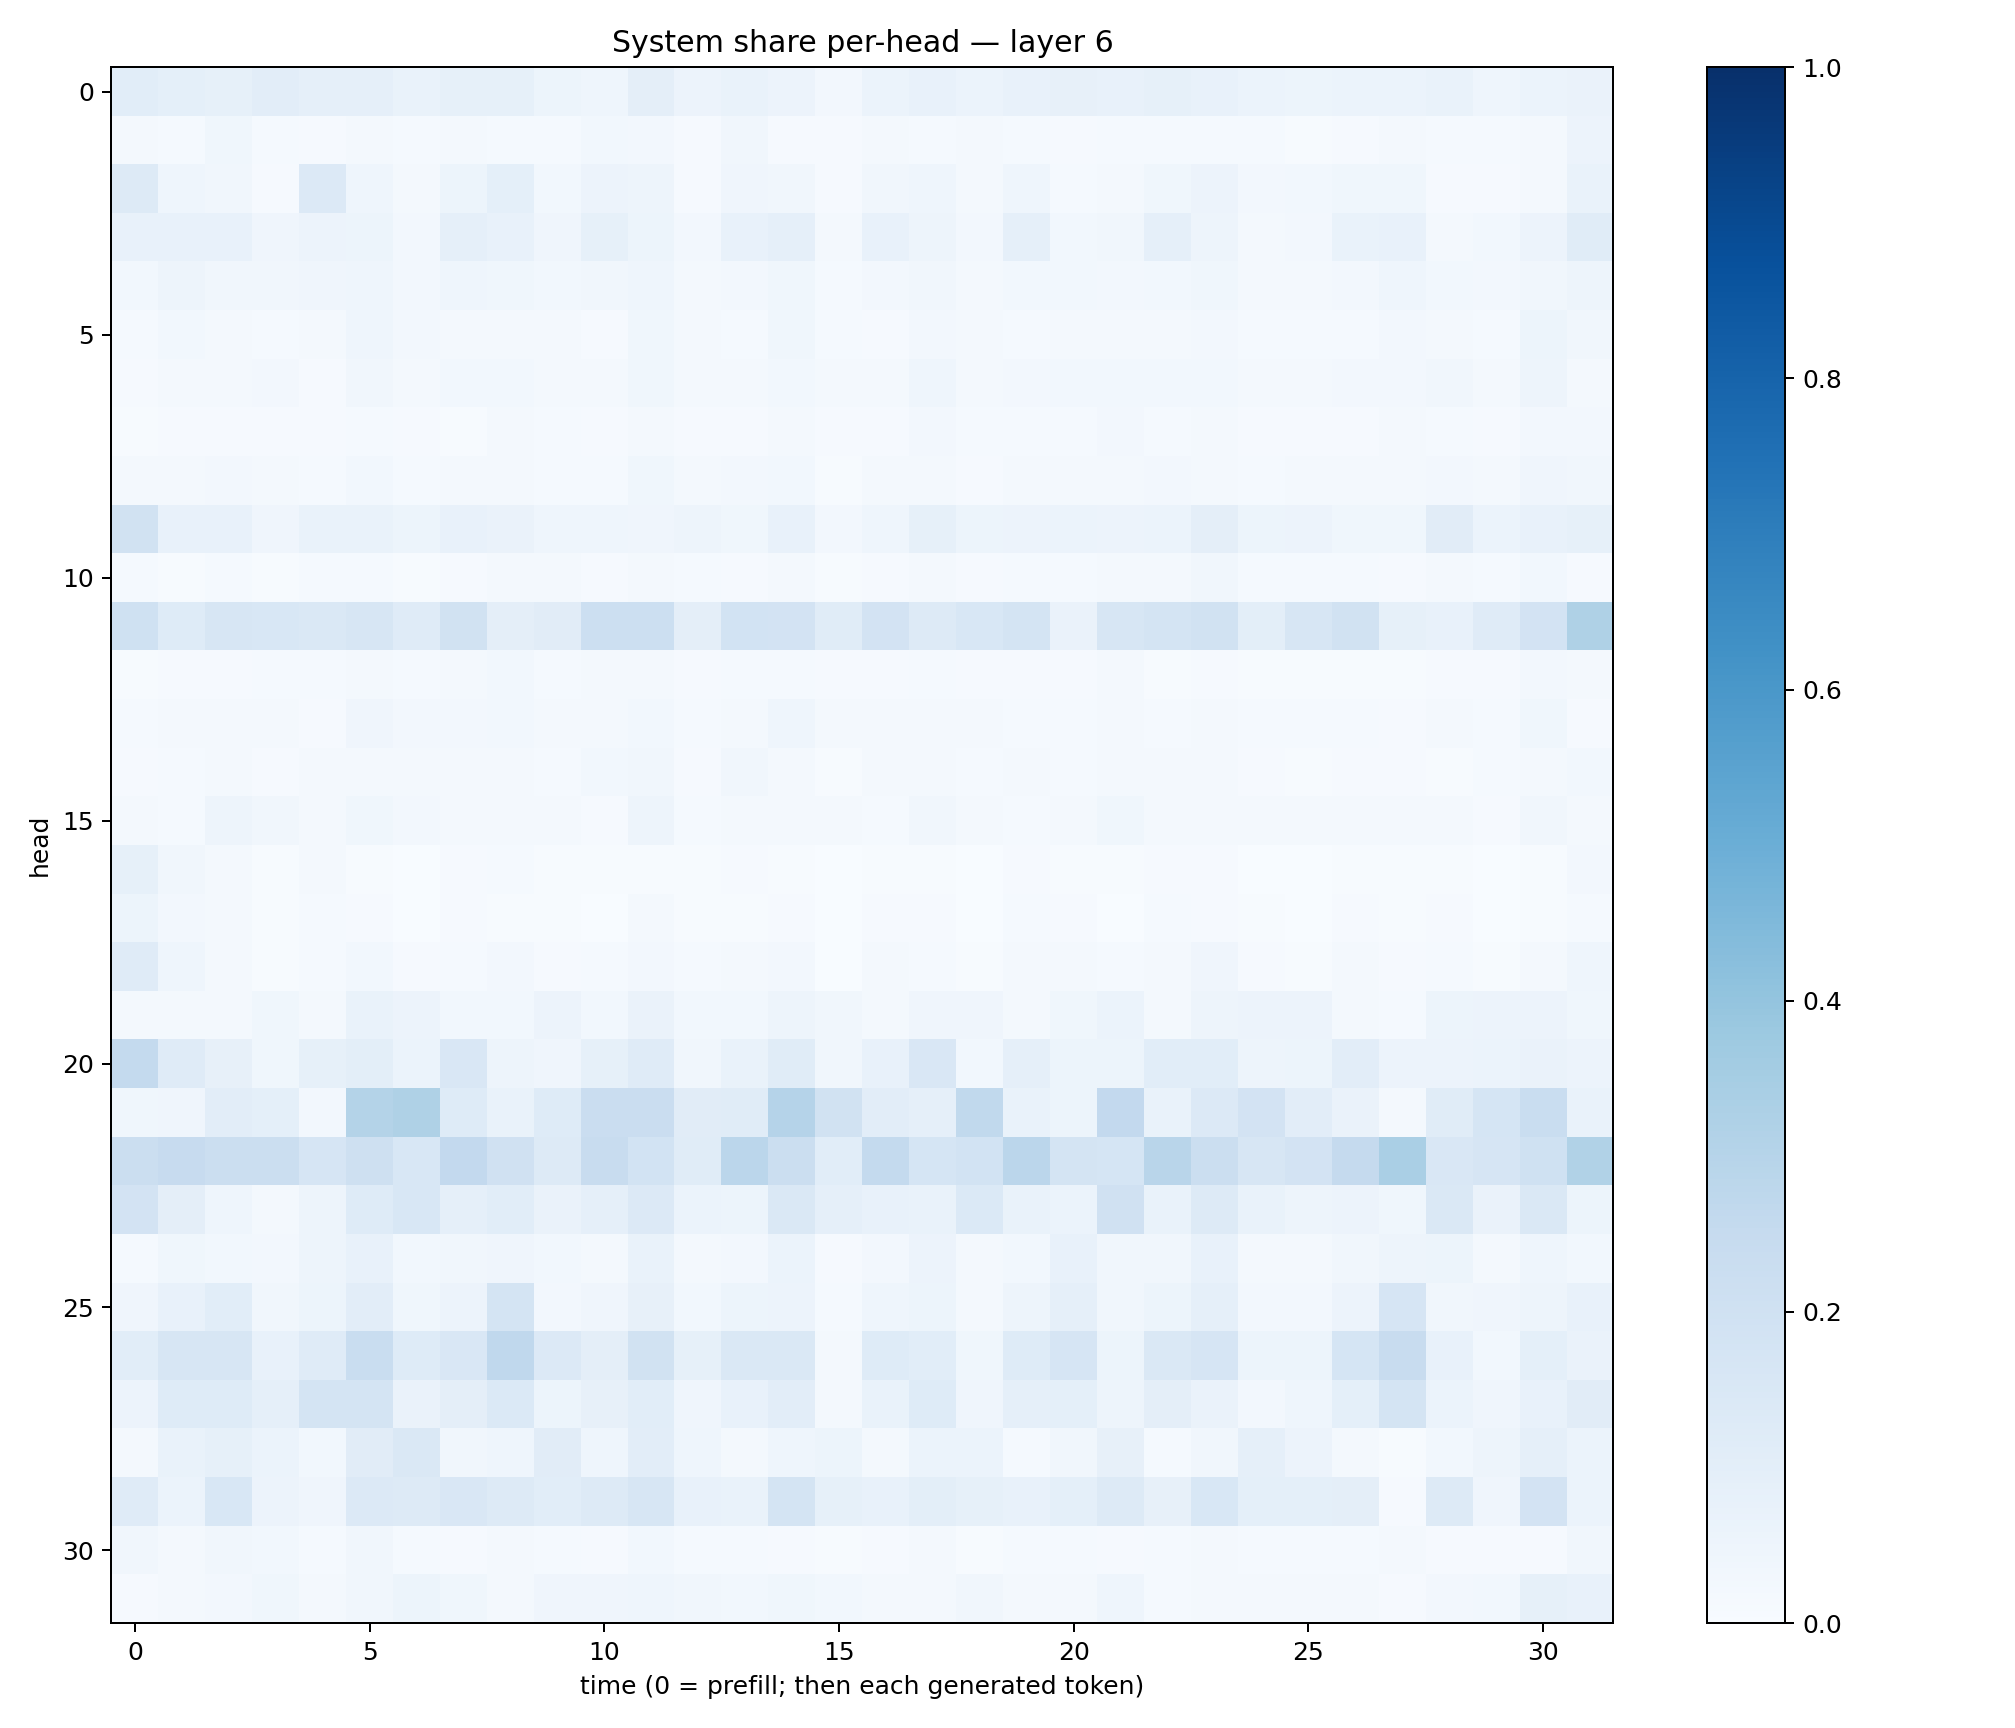

Source data for this figure (header and first rows):
0.10547563, 0.09362139, 0.08375158, 0.102171674, 0.0872182, 0.08657104, 0.06911939, 0.0843257, 0.08486566, 0.052449282, 0.045337934, 0.09658009, 0.05751056, 0.06874735, 0.058279473, 0.027107345, 0.061818674, 0.07322113, 0.061720807, 0.070975974, 0.07948445, 0.07561525, 0.08412113, 0.07156172
0.02027, 0.0143, 0.03584, 0.01299, 0.01001, 0.01573, 0.01356, 0.02049, 0.01182, 0.01397, 0.03112, 0.02481, 0.01107, 0.03142, 0.0113, 0.008591, 0.01575, 0.01187, 0.0178, 0.0155, 0.008319, 0.01488, 0.01283, 0.01363
0.1263, 0.04364, 0.03359, 0.00921, 0.1342, 0.04424, 0.01595, 0.05346, 0.0928, 0.02737, 0.05807, 0.04765, 0.01026, 0.04153, 0.03414, 0.0104, 0.03261, 0.04577, 0.01797, 0.04405, 0.0126, 0.01621, 0.03823, 0.0584
0.07618, 0.0738, 0.07062, 0.03907, 0.05772, 0.05318, 0.02649, 0.08892, 0.07079, 0.03907, 0.08367, 0.0525, 0.02373, 0.07539, 0.08897, 0.02058, 0.07348, 0.04787, 0.027, 0.08667, 0.03067, 0.03267, 0.08945, 0.04723
0.03103, 0.04856, 0.0341, 0.03333, 0.04236, 0.0459, 0.02364, 0.0455, 0.03627, 0.02824, 0.03206, 0.04372, 0.02134, 0.02371, 0.03742, 0.01384, 0.02385, 0.03473, 0.01895, 0.03014, 0.02949, 0.02578, 0.02809, 0.03829
0.01194, 0.02752, 0.01711, 0.01474, 0.01966, 0.04478, 0.02397, 0.01668, 0.01723, 0.01966, 0.01146, 0.03612, 0.02096, 0.01553, 0.03726, 0.01367, 0.01107, 0.0261, 0.01714, 0.01513, 0.02142, 0.02179, 0.01631, 0.02671
0.009582, 0.01565, 0.01854, 0.02647, 0.009509, 0.03185, 0.02219, 0.02922, 0.03053, 0.01904, 0.01865, 0.03588, 0.01644, 0.02156, 0.03077, 0.01907, 0.02119, 0.04661, 0.01791, 0.02569, 0.02812, 0.02964, 0.02937, 0.02829
0.00675, 0.009434, 0.008874, 0.01075, 0.01142, 0.01405, 0.0105, 0.007559, 0.0204, 0.01276, 0.008601, 0.02258, 0.009827, 0.01032, 0.02256, 0.009102, 0.01062, 0.02453, 0.01409, 0.01304, 0.01451, 0.02346, 0.0148, 0.01779
0.01788, 0.02027, 0.02454, 0.01569, 0.01321, 0.02942, 0.01267, 0.02192, 0.01862, 0.01357, 0.01447, 0.03844, 0.01848, 0.02436, 0.02793, 0.007216, 0.01997, 0.02022, 0.01093, 0.02235, 0.0176, 0.01842, 0.02458, 0.02161
0.1882, 0.0719, 0.07456, 0.0397, 0.06817, 0.07024, 0.05104, 0.07274, 0.06493, 0.04491, 0.04622, 0.04077, 0.05025, 0.03687, 0.07658, 0.02684, 0.04529, 0.08568, 0.05277, 0.05587, 0.06166, 0.0565, 0.05881, 0.09751
0.01225, 0.006929, 0.0125, 0.005685, 0.01354, 0.01234, 0.007402, 0.01114, 0.01912, 0.01637, 0.01072, 0.02251, 0.01242, 0.01124, 0.02076, 0.006615, 0.01122, 0.01822, 0.01093, 0.01386, 0.01237, 0.01689, 0.01636, 0.0313
0.2021, 0.1235, 0.1575, 0.156, 0.1416, 0.1564, 0.1198, 0.1942, 0.09737, 0.1098, 0.2167, 0.2183, 0.09402, 0.1853, 0.183, 0.1134, 0.1826, 0.1296, 0.1524, 0.173, 0.06274, 0.1595, 0.1777, 0.1889
0.007284, 0.008367, 0.009019, 0.01185, 0.01431, 0.01826, 0.01506, 0.01763, 0.02805, 0.01411, 0.0182, 0.01975, 0.01139, 0.01354, 0.01412, 0.007942, 0.009801, 0.0149, 0.01082, 0.008794, 0.009106, 0.01866, 0.007605, 0.01171
0.01266, 0.0169, 0.01699, 0.01729, 0.008444, 0.03965, 0.02556, 0.02677, 0.03019, 0.01663, 0.02154, 0.0305, 0.0138, 0.02008, 0.04366, 0.01667, 0.01619, 0.02157, 0.01879, 0.01465, 0.01438, 0.02231, 0.01494, 0.02195
0.008248, 0.01208, 0.02218, 0.01146, 0.02178, 0.02128, 0.01622, 0.02282, 0.02331, 0.01429, 0.0295, 0.03174, 0.009545, 0.03142, 0.01786, 0.004832, 0.02216, 0.01894, 0.01183, 0.01777, 0.01345, 0.01699, 0.01591, 0.01624
0.01619, 0.01498, 0.04914, 0.03443, 0.01926, 0.03608, 0.02544, 0.01908, 0.02279, 0.01743, 0.008974, 0.04797, 0.01425, 0.01796, 0.02267, 0.01668, 0.01419, 0.03251, 0.01564, 0.01413, 0.01779, 0.0363, 0.01637, 0.0187
0.08384, 0.03256, 0.01786, 0.006244, 0.01922, 0.00738, 0.002227, 0.01039, 0.01183, 0.005333, 0.005386, 0.007027, 0.004132, 0.007908, 0.006141, 0.001801, 0.006602, 0.006231, 0.00288, 0.008035, 0.00502, 0.004638, 0.008638, 0.009727
0.0538, 0.0246, 0.01817, 0.004705, 0.01499, 0.009936, 0.00347, 0.00902, 0.006774, 0.003997, 0.003884, 0.01678, 0.004074, 0.007742, 0.008692, 0.001514, 0.007883, 0.01158, 0.002162, 0.01175, 0.009201, 0.003526, 0.01279, 0.01112
0.1205, 0.04527, 0.02106, 0.006421, 0.01395, 0.02833, 0.009714, 0.014, 0.02575, 0.01162, 0.01256, 0.0242, 0.01211, 0.01857, 0.02692, 0.002408, 0.01659, 0.01285, 0.006748, 0.01616, 0.01976, 0.01535, 0.01743, 0.04104
0.02243, 0.02269, 0.02266, 0.03585, 0.01585, 0.0673, 0.05565, 0.02794, 0.02774, 0.05575, 0.03095, 0.06504, 0.03071, 0.02985, 0.05005, 0.03165, 0.02313, 0.04164, 0.04082, 0.02042, 0.03858, 0.05908, 0.01972, 0.04929
0.256, 0.1211, 0.08116, 0.03735, 0.08463, 0.09932, 0.05915, 0.1498, 0.04864, 0.04016, 0.08472, 0.1196, 0.03441, 0.06661, 0.114, 0.03171, 0.07809, 0.1494, 0.03122, 0.08807, 0.05337, 0.0542, 0.107, 0.1089
0.0368, 0.04288, 0.1018, 0.09238, 0.02513, 0.3078, 0.3228, 0.1244, 0.06704, 0.1236, 0.2267, 0.2272, 0.1098, 0.114, 0.3023, 0.1945, 0.1042, 0.08705, 0.2618, 0.06853, 0.05408, 0.2584, 0.06695, 0.1334
0.2229, 0.244, 0.222, 0.2203, 0.1642, 0.2036, 0.1552, 0.2608, 0.1954, 0.1287, 0.2379, 0.186, 0.1161, 0.2822, 0.2212, 0.1076, 0.2567, 0.1691, 0.1842, 0.2819, 0.1761, 0.1707, 0.2905, 0.2227
0.1817, 0.09612, 0.04479, 0.02279, 0.0485, 0.1242, 0.1552, 0.08871, 0.1068, 0.06563, 0.08678, 0.1361, 0.06112, 0.05374, 0.1452, 0.08599, 0.07074, 0.06674, 0.1395, 0.06692, 0.06082, 0.1974, 0.07001, 0.1299
0.01246, 0.03654, 0.0297, 0.02723, 0.04932, 0.07294, 0.02813, 0.03164, 0.04268, 0.03031, 0.01959, 0.067, 0.01939, 0.02436, 0.05863, 0.0102, 0.02526, 0.05854, 0.02098, 0.0306, 0.07063, 0.03393, 0.03412, 0.07228
0.04046, 0.0748, 0.1058, 0.03458, 0.05445, 0.1048, 0.03534, 0.05544, 0.177, 0.02607, 0.03966, 0.07887, 0.02818, 0.05144, 0.05786, 0.01525, 0.04447, 0.05325, 0.02235, 0.04936, 0.08919, 0.03466, 0.05403, 0.08907
0.1093, 0.1637, 0.1595, 0.0725, 0.1181, 0.2321, 0.1216, 0.1491, 0.2679, 0.1335, 0.09585, 0.1951, 0.08403, 0.1414, 0.1478, 0.02107, 0.1241, 0.1072, 0.03743, 0.1227, 0.1667, 0.05183, 0.1434, 0.1664
0.05601, 0.1233, 0.123, 0.08851, 0.1787, 0.177, 0.06393, 0.09701, 0.1378, 0.05346, 0.08073, 0.1088, 0.0396, 0.07663, 0.1039, 0.01942, 0.06804, 0.1236, 0.03984, 0.08959, 0.09341, 0.04797, 0.0958, 0.06452
0.01927, 0.06789, 0.08548, 0.05978, 0.02878, 0.112, 0.148, 0.03135, 0.04302, 0.1098, 0.04491, 0.102, 0.04472, 0.02262, 0.04327, 0.05353, 0.01595, 0.05916, 0.06249, 0.01424, 0.03288, 0.07986, 0.0148, 0.03203
0.1181, 0.05994, 0.1545, 0.05472, 0.04249, 0.1333, 0.1275, 0.1498, 0.1261, 0.1091, 0.1308, 0.1595, 0.07092, 0.07005, 0.1761, 0.08352, 0.07727, 0.1012, 0.08261, 0.07646, 0.09151, 0.1309, 0.08019, 0.153
0.03252, 0.01968, 0.0343, 0.0284, 0.01547, 0.03427, 0.01425, 0.01143, 0.0188, 0.01342, 0.009399, 0.03001, 0.01278, 0.0144, 0.01124, 0.005298, 0.01031, 0.02325, 0.006981, 0.01268, 0.0147, 0.009114, 0.0135, 0.01895
0.01074, 0.01586, 0.02698, 0.03864, 0.01739, 0.03128, 0.05395, 0.03802, 0.01995, 0.03962, 0.04211, 0.04491, 0.03173, 0.03045, 0.0357, 0.02751, 0.02331, 0.0191, 0.03388, 0.01777, 0.0174, 0.04595, 0.01545, 0.02176
